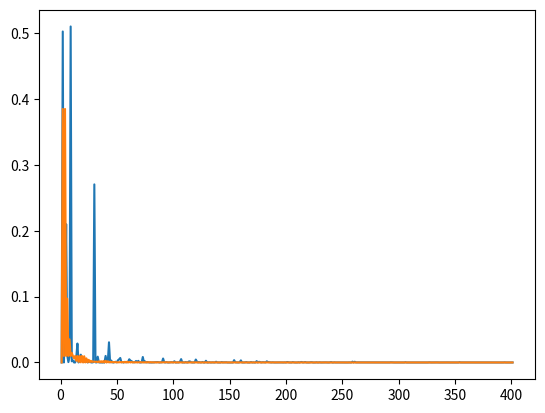

Reproduce this figure in Python.
import math
import matplotlib.pyplot as plt
import numpy as np

def print_hi(name):
    print("Salut", name, "!")

def f(x):
    return x ** 3 - 3 * x ** 2 + 2 * x + 5

def moinsf(x):
    return -(x ** 3 - 3 * x ** 2 + 2 * x + 5)

minReel = 5 - 2 / (3 * math.sqrt(3))

# méthode par balayage à pas constant
def balayage_const(f, a, b, n):
    dx = (b-a)/n
    y = np.zeros(n+1)
    for i in range(n+1):
        y[i] = f(i * dx)
    return min(y)

def balayage_constMax(f, a, b, n):
    dx = (b-a)/n
    y = np.zeros(n+1)
    for i in range(n+1):
        y[i] = f(i * dx)
    return max(y)

# méthode par balayage aléatoire
def balayAleat(f, a, b, n):
    x = np.random.uniform(a, b, size=(n + 1, 1))
    y = []
    for i in x:
        y.append(f(i))
    return min(y)

def erreur(f, a, b, n):
    y = np.zeros(n+1)
    z = np.zeros(n+1)
    pas = np.linspace(1, n+1, n+1)
    for i in range(1,n+1):
        y[i] = balayage_const(f,a,b,i)-minReel
        z[i] = balayAleat(f,a,b,i)-minReel
    plt.plot(pas, z)
    plt.plot(pas, y)
    plt.show()

if __name__ == '__main__':
    N = 400
    print("cst: ", balayage_const(f,0,3,N))
    print(balayAleat(f, 0, 3, N))
    print("valeur max: ", balayage_constMax(f, 0, 3, N))

    erreur(f,0,3,N)

